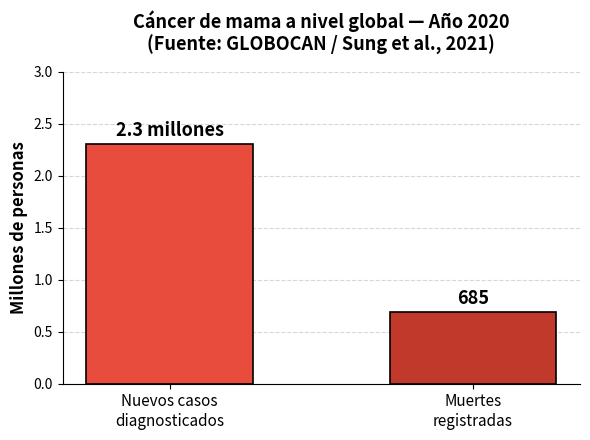

This chart was generated by the following Python code: (Note: this script raises an exception after producing the figure.)
import matplotlib.pyplot as plt
import numpy as np

# Datos
labels = ['Nuevos casos\ndiagnosticados', 'Muertes\nregistradas']
valores = [2.3, 0.685]  # millones

fig, ax = plt.subplots(figsize=(6, 4.5))

colors = ['#e74c3c', '#c0392b']
bars = ax.bar(labels, valores, color=colors, width=0.55, edgecolor='black', linewidth=1.2)

# Agregar valores encima de las barras
for bar, val in zip(bars, valores):
    height = bar.get_height()
    ax.text(bar.get_x() + bar.get_width()/2., height + 0.04,
            f'{val:.1f} millones' if val >= 1 else f'{int(val*1000):,}',
            ha='center', va='bottom', fontsize=13, fontweight='bold', color='black')

# Ajustes
ax.set_ylabel('Millones de personas', fontsize=12, fontweight='bold')
ax.set_title('Cáncer de mama a nivel global — Año 2020\n(Fuente: GLOBOCAN / Sung et al., 2021)',
             fontsize=13, fontweight='bold', pad=15)
ax.set_ylim(0, 3.0)
ax.spines['top'].set_visible(False)
ax.spines['right'].set_visible(False)
ax.tick_params(axis='x', labelsize=11)
ax.tick_params(axis='y', labelsize=10)

# Grid horizontal
ax.yaxis.grid(True, linestyle='--', alpha=0.5)
ax.set_axisbelow(True)

plt.tight_layout()
plt.savefig('images/fig_global_stats_2020.png', dpi=300, bbox_inches='tight')
print("Imagen guardada: images/fig_global_stats_2020.png")
